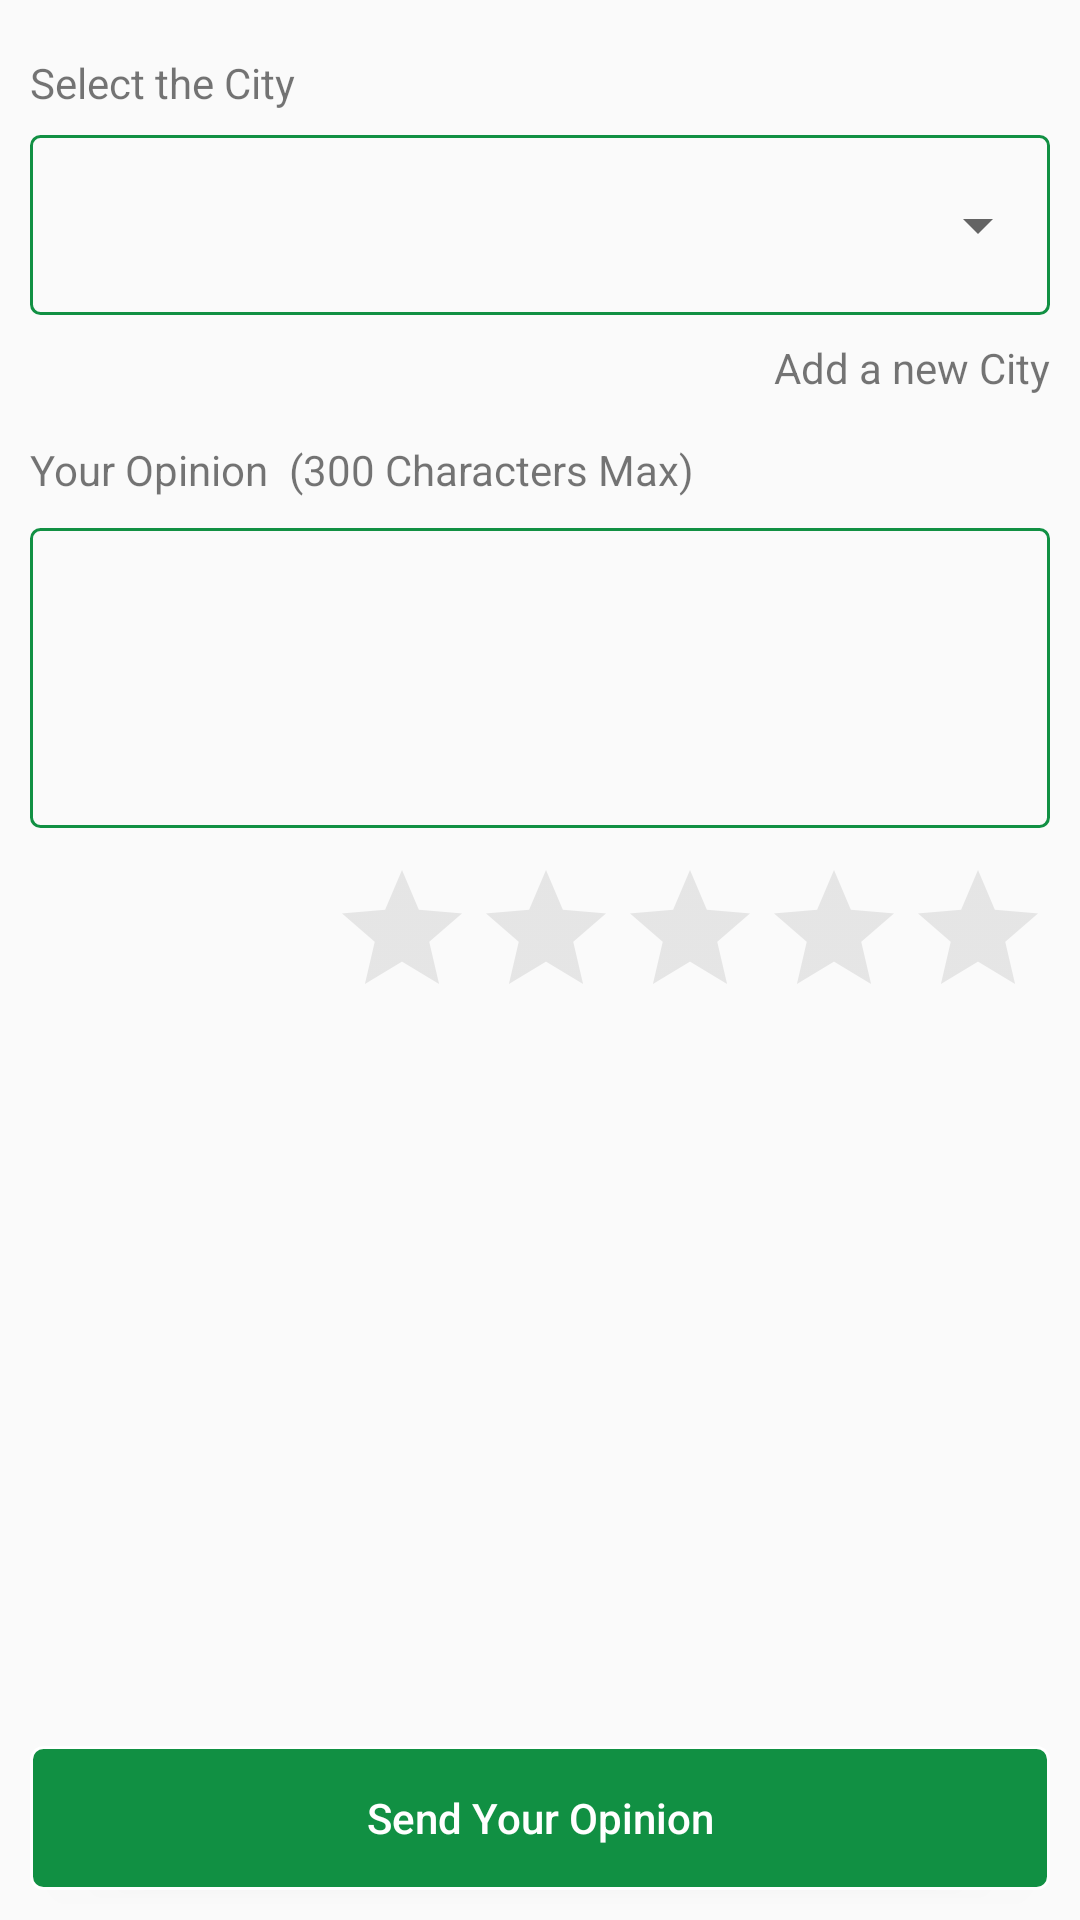

Reconstruct the res/layout file that produces this screen, plus the resources it refers to.
<!-- AndroidManifest.xml: application theme AppTheme -->
<!-- res/layout/content_new_opinion.xml -->
<?xml version="1.0" encoding="utf-8"?>
<RelativeLayout xmlns:android="http://schemas.android.com/apk/res/android"
    xmlns:app="http://schemas.android.com/apk/res-auto"
    android:layout_width="match_parent"
    android:layout_height="match_parent"
    android:id="@+id/relative_view_parent"
    app:layout_behavior="@string/appbar_scrolling_view_behavior">

    <ScrollView
        android:layout_width="match_parent"
        android:layout_height="match_parent"
        android:layout_above="@+id/button_for_sending_data_new_opinion">

        <LinearLayout
            android:id="@+id/linear_new_opinion"
            android:layout_width="match_parent"
            android:layout_height="wrap_content"
            android:orientation="vertical"
            android:padding="10dp">

            <LinearLayout
                android:id="@+id/linear_spinner_city"
                android:layout_width="match_parent"
                android:layout_height="wrap_content"
                android:orientation="vertical">

                <TextView
                    android:layout_width="wrap_content"
                    android:layout_height="wrap_content"
                    android:layout_marginTop="8dp"
                    android:text="@string/select_the_city" />

                <LinearLayout
                    android:layout_width="match_parent"
                    android:layout_height="wrap_content"
                    android:layout_marginTop="8dp"
                    android:background="@drawable/circle_bg_color"
                    android:orientation="vertical">

                    <Spinner
                        android:id="@+id/spinner_city"
                        android:layout_width="match_parent"
                        android:layout_height="60dp" />
                </LinearLayout>

                <TextView
                    android:id="@+id/add_city_text"
                    android:layout_width="wrap_content"
                    android:layout_height="wrap_content"
                    android:layout_gravity="end"
                    android:layout_marginTop="8dp"
                    android:text="@string/add_a_new_city" />
            </LinearLayout>

            <LinearLayout
                android:id="@+id/linear_spinner_hospital"
                android:layout_width="match_parent"
                android:layout_height="wrap_content"
                android:layout_marginTop="12dp"
                android:orientation="vertical"
                android:visibility="gone">

                <TextView
                    android:layout_width="wrap_content"
                    android:layout_height="wrap_content"
                    android:text="@string/choose_your_hospital" />

                <LinearLayout
                    android:layout_width="match_parent"
                    android:layout_height="wrap_content"
                    android:layout_marginTop="8dp"
                    android:background="@drawable/circle_bg_color">

                    <Spinner
                        android:id="@+id/spinner_hospital"
                        android:layout_width="match_parent"
                        android:layout_height="60dp" />
                </LinearLayout>

                <TextView
                    android:id="@+id/add_hospital_text"
                    android:layout_width="wrap_content"
                    android:layout_height="wrap_content"
                    android:layout_gravity="end"
                    android:layout_marginTop="8dp"
                    style="@style/TextAppearance.AppCompat.Small"
                    android:text="@string/add_a_new_hospital" />

            </LinearLayout>

            <LinearLayout
                android:id="@+id/linear_spinner_service"
                android:layout_width="match_parent"
                android:layout_height="wrap_content"
                android:layout_marginTop="12dp"
                android:orientation="vertical"
                android:visibility="gone">
                <TextView
                    android:layout_width="wrap_content"
                    android:layout_height="wrap_content"
                    android:text="@string/choose_the_service" />

                <LinearLayout
                    android:layout_width="match_parent"
                    android:layout_height="wrap_content"
                    android:layout_marginTop="4dp"
                    android:background="@drawable/circle_bg_color">
                    <Spinner
                        android:id="@+id/spinner_service_hospital"
                        android:layout_width="match_parent"
                        android:layout_height="60dp" />
                </LinearLayout>

                <TextView
                    android:id="@+id/add_service_text"
                    android:layout_width="wrap_content"
                    android:layout_height="wrap_content"
                    android:layout_gravity="end"
                    android:layout_marginTop="8dp"
                    android:text="@string/add_a_new_service" />
            </LinearLayout>

            <LinearLayout
                android:layout_width="match_parent"
                android:layout_height="wrap_content"
                android:layout_marginTop="@dimen/spacing_large"
                android:orientation="horizontal">

                <TextView
                    android:layout_width="wrap_content"
                    android:layout_height="wrap_content"
                    android:text="@string/your_opinion" />

                <TextView
                    android:id="@+id/text_counting_opinion"
                    android:layout_width="wrap_content"
                    android:layout_height="wrap_content"
                    android:layout_marginLeft="@dimen/spacing_x_medium"
                    android:layout_marginStart="@dimen/spacing_x_medium"
                    android:text="@string/_300_characters_max" />
            </LinearLayout>

            <EditText
                android:id="@+id/edit_for_subject_new_opinion"
                android:layout_width="match_parent"
                android:layout_height="100dp"
                android:layout_marginTop="10dp"
                android:autofillHints="Add Comment"
                android:background="@drawable/circle_bg_color"
                android:gravity="start"
                android:inputType="textLongMessage|text|textMultiLine"
                android:maxLength="300"
                android:paddingLeft="2dp"
                android:paddingTop="1dp"
                android:paddingRight="2dp"
                android:paddingBottom="1dp" />

            <RatingBar
                android:id="@+id/rating_bar"
                android:layout_width="wrap_content"
                android:layout_height="wrap_content"
                android:layout_gravity="end"
                android:layout_marginTop="10dp"
                android:layout_marginBottom="6dp"
                android:numStars="5"
                android:stepSize="0.5"
                android:theme="@style/RatingBar" />
        </LinearLayout>
    </ScrollView>

    <Button
        android:id="@+id/button_for_sending_data_new_opinion"
        android:layout_width="match_parent"
        android:layout_height="wrap_content"
        android:layout_alignParentBottom="true"
        android:layout_margin="10dp"
        android:background="@drawable/green_onclick_white"
        android:text="@string/send_your_opinion"
        android:textAllCaps="false"
        android:textColor="@color/colorWhite" />

    <ProgressBar
        android:id="@+id/progressbar_for_sending_new_opinion"
        android:layout_width="match_parent"
        android:layout_height="wrap_content"
        android:layout_alignParentBottom="true"
        android:layout_margin="10dp"
        android:visibility="gone" />
</RelativeLayout>
<!-- resources referenced by this layout -->
<resources>
  <color name="colorWhite">#ffff</color>
  <dimen name="spacing_large">15dp</dimen>
  <dimen name="spacing_x_medium">7dp</dimen>
  <!-- drawable circle_bg_color (drawable) -->
  <?xml version="1.0" encoding="utf-8"?>
  <shape xmlns:android="http://schemas.android.com/apk/res/android"
      android:shape="rectangle">
  
      <stroke
          android:width="1dp"
          android:color="@color/colorPrimary" />
      <corners android:radius="3dp" />
  </shape>
  <!-- drawable green_onclick_white (drawable) -->
  <?xml version="1.0" encoding="utf-8"?>
  <selector xmlns:android="http://schemas.android.com/apk/res/android">
  
      <item android:state_pressed="true">
          <shape>
              <solid android:color="@color/colorPrimaryDark" />
              <stroke android:width="1dp" android:color="@color/cardview_dark_background" />
              <corners android:radius="4dp" />
              <padding android:bottom="10dp" android:left="10dp" android:right="10dp" android:top="10dp" />
          </shape>
      </item>
  
      <item>
          <shape>
              <solid android:color="@color/colorPrimary" />
              <stroke android:width="1dp" android:color="@color/colorWhite" />
              <corners android:radius="4dp" />
              <padding android:bottom="10dp" android:left="10dp" android:right="10dp" android:top="10dp" />
          </shape>
      </item>
  </selector>
  <string name="_300_characters_max">(300 Characters Max)</string>
  <string name="add_a_new_city">Add a new City</string>
  <string name="add_a_new_hospital">Add a new Hospital</string>
  <string name="add_a_new_service">Add a new Service</string>
  <string name="choose_the_service">Choose The Service</string>
  <string name="choose_your_hospital">Choose Your Hospital</string>
  <string name="select_the_city">Select the City</string>
  <string name="send_your_opinion">Send Your Opinion</string>
  <string name="your_opinion">Your Opinion</string>
  <style name="RatingBar" parent="AppTheme">
          <item name="colorControlActivated">@color/colorPrimary</item>
          <item name="colorControlNormal">@android:color/darker_gray</item>
      </style>
  <style name="AppTheme" parent="Theme.AppCompat.Light.DarkActionBar">
          
          <item name="colorPrimary">@color/colorPrimary</item>
          <item name="colorPrimaryDark">@color/colorPrimaryDark</item>
          <item name="colorAccent">@color/colorAccent</item>
      </style>
  <color name="colorPrimary">#119043</color>
  <color name="colorPrimaryDark">#0A5327</color>
  <color name="colorAccent">#08AF35</color>
</resources>
